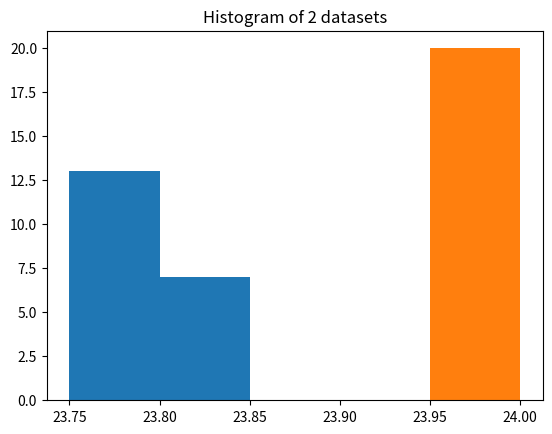

Reproduce this figure in Python.
    
#print(tmp0.getCelsius())
    
import pylab
import numpy as np
import matplotlib.animation as animation
import matplotlib.pyplot as plt
import datetime

array_1 = [23.75, 23.75, 23.75, 23.75, 23.75, 23.75, 23.75, 23.75, 23.75, 23.812, 23.75, 23.812, 23.812, 23.812, 23.812, 23.812, 23.75, 23.75, 23.75, 23.812]
array_2 = [24., 24., 24., 24., 24., 24., 24., 24., 24., 24., 24., 24., 24., 24., 24., 24., 24., 24., 24., 24.]

plt.hist(array_1, bins=5, range=[23.75,24.])
plt.hist(array_2, bins=5, range=[23.75,24.])
plt.title('Histogram of 2 datasets')
plt.show()